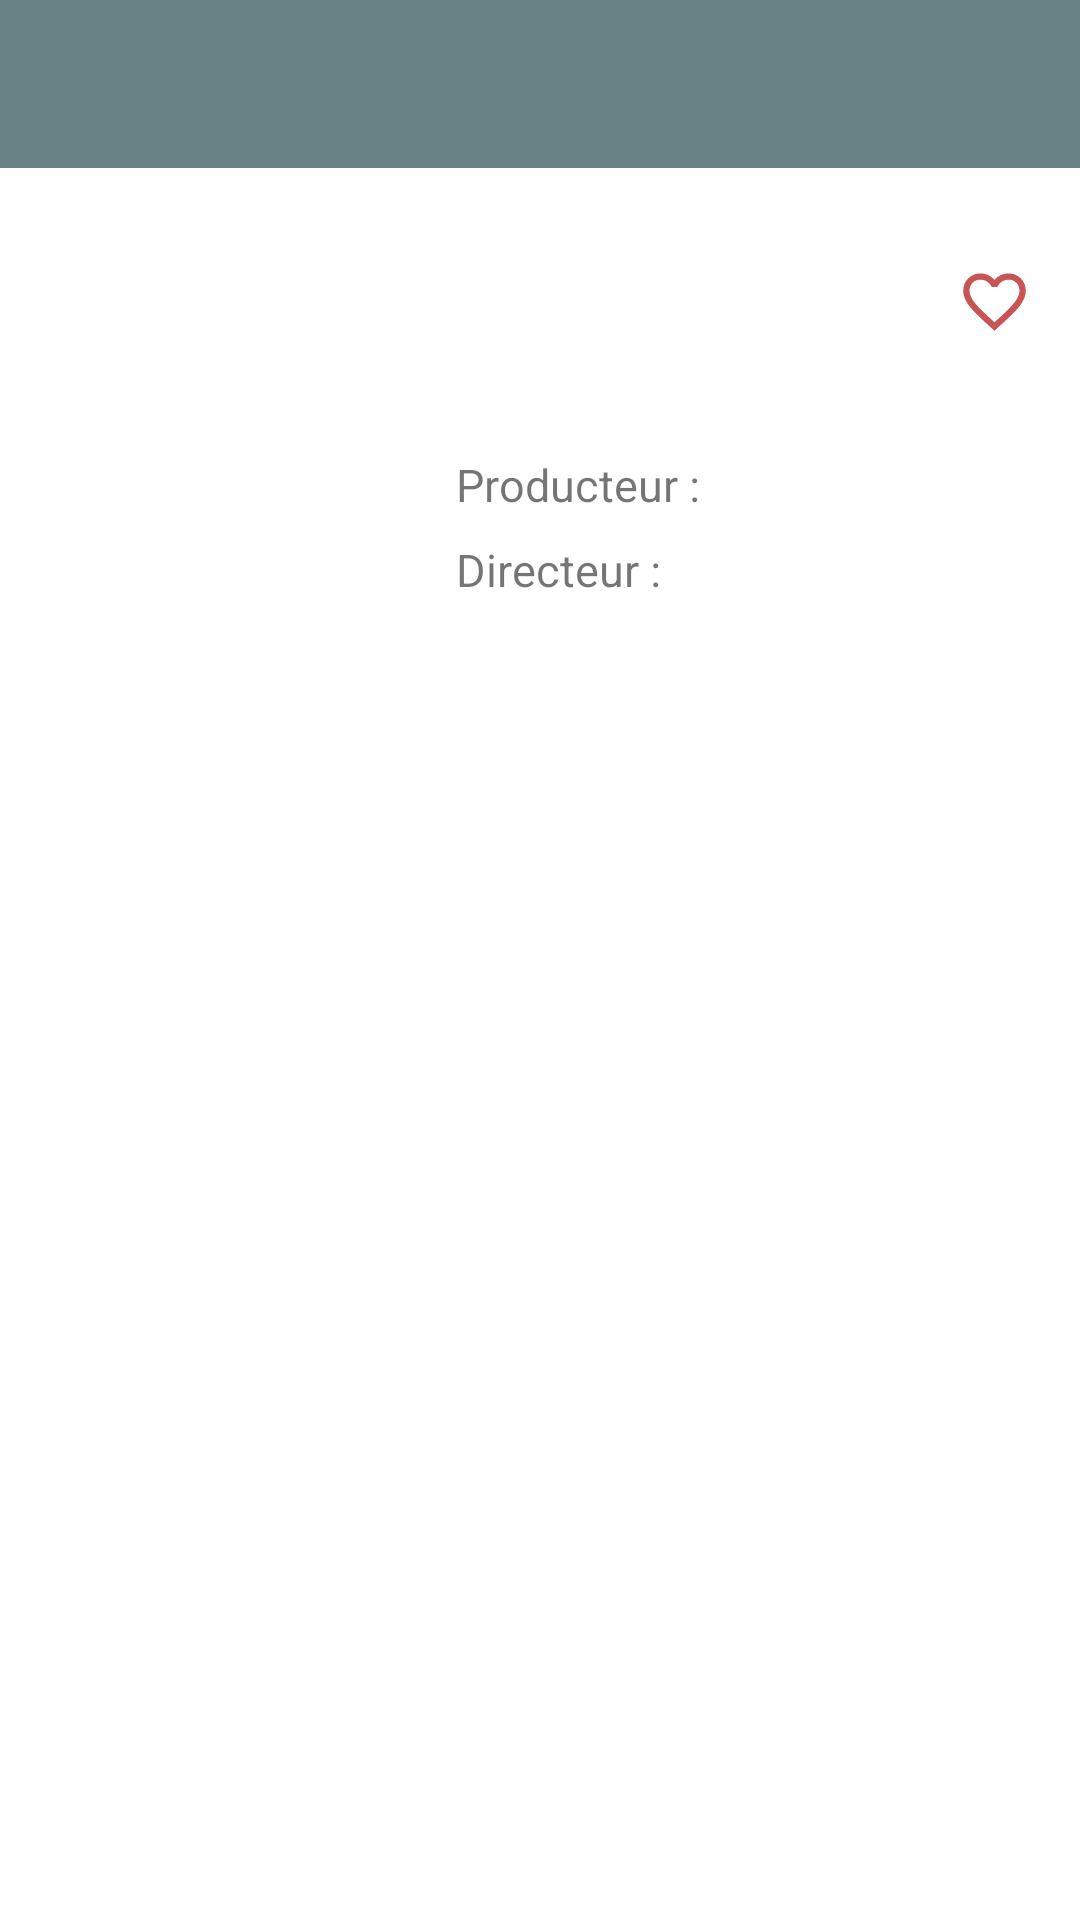

Here is an Android app screen rendered from its layout file. Give the layout XML and the strings, colors and styles it references.
<!-- AndroidManifest.xml: application theme Theme.TestTechniqueIDEAN -->
<!-- res/layout/activity_detail_film.xml -->
<?xml version="1.0" encoding="utf-8"?>
<androidx.constraintlayout.widget.ConstraintLayout
    xmlns:android="http://schemas.android.com/apk/res/android"
    xmlns:app="http://schemas.android.com/apk/res-auto"
    xmlns:tools="http://schemas.android.com/tools"
    android:layout_width="match_parent"
    android:layout_height="wrap_content"
    tools:context=".DetailFilmActivity">

    <androidx.appcompat.widget.Toolbar
        android:id="@+id/toolbar"
        android:layout_width="match_parent"
        android:layout_height="?attr/actionBarSize"
        android:background="@color/ghibli_color_toolbar"
        app:layout_constraintTop_toTopOf="parent" />

    <ImageView
        android:id="@+id/image_film_detail"
        android:layout_width="120dp"
        android:layout_height="120dp"
        android:layout_margin="16dp"
        android:adjustViewBounds="true"
        app:layout_constraintLeft_toLeftOf="parent"
        app:layout_constraintTop_toBottomOf="@id/toolbar"
        tools:src="@drawable/castle_poster"/>

    <TextView
        android:id="@+id/title_film_detail"
        android:layout_width="0dp"
        android:layout_height="wrap_content"
        android:layout_marginLeft="16dp"
        android:layout_marginTop="16dp"
        android:autoSizeTextType="uniform"
        android:textSize="20sp"
        android:textStyle="bold"
        app:layout_constraintLeft_toRightOf="@id/image_film_detail"
        app:layout_constraintRight_toLeftOf="@id/liked_button_detail"
        app:layout_constraintTop_toTopOf="@id/image_film_detail"
        tools:text="@string/test_title" />

    <ToggleButton
        android:id="@+id/liked_button_detail"
        android:layout_width="25dp"
        android:layout_height="25dp"
        android:layout_margin="16dp"
        android:layout_marginEnd="8dp"
        android:background="@drawable/toggle_selector"
        android:onClick="onClickAddFavoriteFilm"
        android:textOff=""
        android:textOn=""
        app:layout_constraintLeft_toRightOf="@id/title_film_detail"
        app:layout_constraintEnd_toEndOf="parent"
        app:layout_constraintTop_toTopOf="@id/image_film_detail" />

    <TextView
        android:id="@+id/released_date_detail"
        android:layout_width="wrap_content"
        android:layout_height="wrap_content"
        android:layout_marginLeft="16dp"
        android:layout_marginTop="8dp"
        android:textSize="15sp"
        app:layout_constraintLeft_toRightOf="@id/image_film_detail"
        app:layout_constraintTop_toBottomOf="@id/title_film_detail"
        tools:text="@string/test_date" />

    <TextView
        android:id="@+id/productor"
        android:layout_width="wrap_content"
        android:layout_height="wrap_content"
        android:text="Producteur :"
        android:layout_marginLeft="16dp"
        android:layout_marginTop="8dp"
        android:textSize="15sp"
        app:layout_constraintLeft_toRightOf="@id/image_film_detail"
        app:layout_constraintTop_toBottomOf="@id/released_date_detail"/>

    <TextView
        android:id="@+id/produtor_detail"
        android:layout_width="0dp"
        android:layout_height="wrap_content"
        android:layout_marginLeft="8dp"
        android:layout_marginRight="8dp"
        android:layout_marginTop="8dp"
        android:textSize="15sp"
        app:layout_constraintLeft_toRightOf="@id/productor"
        app:layout_constraintTop_toBottomOf="@id/released_date_detail"
        app:layout_constraintRight_toRightOf="parent"
        tools:text="@string/test_producteur" />

    <TextView
        android:id="@+id/director"
        android:layout_width="wrap_content"
        android:layout_height="wrap_content"
        android:text="Directeur :"
        android:layout_marginLeft="16dp"
        android:layout_marginTop="8dp"
        android:layout_marginBottom="16dp"
        android:textSize="15sp"
        android:autoSizeTextType="uniform"
        app:layout_constraintLeft_toRightOf="@id/image_film_detail"
        app:layout_constraintTop_toBottomOf="@id/produtor_detail"/>

    <TextView
        android:id="@+id/director_detail"
        android:layout_width="0dp"
        android:layout_height="wrap_content"
        android:layout_marginLeft="8dp"

        android:layout_marginRight="8dp"
        android:layout_marginBottom="16dp"
        android:textSize="15sp"
        android:autoSizeTextType="uniform"
        app:layout_constraintLeft_toRightOf="@id/director"
        app:layout_constraintTop_toTopOf="@id/director"
        app:layout_constraintRight_toRightOf="parent"
        tools:text="@string/test_directeur" />

    <TextView
        android:id="@+id/description_film_detail"
        android:layout_width="match_parent"
        android:layout_height="wrap_content"
        android:layout_marginTop="16dp"
        android:scrollbars="vertical"
        android:padding="8dp"
        android:textSize="20sp"
        android:textAlignment="gravity"
        app:layout_constraintTop_toBottomOf="@id/director_detail"
        tools:text="@string/test_description" />


</androidx.constraintlayout.widget.ConstraintLayout>
<!-- resources referenced by this layout -->
<resources>
  <color name="ghibli_color_toolbar">#668285</color>
  <!-- drawable castle_poster: jpg bitmap (drawable, 41948 bytes) -->
  <!-- drawable toggle_selector (drawable) -->
  <?xml version="1.0" encoding="utf-8"?>
  <selector xmlns:android="http://schemas.android.com/apk/res/android">
  <item android:drawable="@drawable/ic_baseline_favorite_border_24" android:state_checked="false"/>
      <item android:drawable="@drawable/ic_baseline_favorite_24" android:state_checked="true"/>
  </selector>
  <style name="Theme.TestTechniqueIDEAN" parent="Theme.MaterialComponents.DayNight.NoActionBar">
          
          <item name="colorPrimary">@color/purple_500</item>
          <item name="colorPrimaryVariant">@color/purple_700</item>
          <item name="colorOnPrimary">@color/white</item>
          
          <item name="colorSecondary">@color/teal_200</item>
          <item name="colorSecondaryVariant">@color/teal_700</item>
          <item name="colorOnSecondary">@color/black</item>
          
          <item name="android:statusBarColor" tools:targetApi="l">?attr/colorPrimaryVariant</item>
          
      </style>
  <!-- drawable ic_baseline_favorite_border_24 (drawable) -->
  <vector android:alpha="0.76" android:height="24dp"
      android:tint="#B71C1C" android:viewportHeight="24"
      android:viewportWidth="24" android:width="24dp" xmlns:android="http://schemas.android.com/apk/res/android">
      <path android:fillColor="@android:color/white" android:pathData="M16.5,3c-1.74,0 -3.41,0.81 -4.5,2.09C10.91,3.81 9.24,3 7.5,3 4.42,3 2,5.42 2,8.5c0,3.78 3.4,6.86 8.55,11.54L12,21.35l1.45,-1.32C18.6,15.36 22,12.28 22,8.5 22,5.42 19.58,3 16.5,3zM12.1,18.55l-0.1,0.1 -0.1,-0.1C7.14,14.24 4,11.39 4,8.5 4,6.5 5.5,5 7.5,5c1.54,0 3.04,0.99 3.57,2.36h1.87C13.46,5.99 14.96,5 16.5,5c2,0 3.5,1.5 3.5,3.5 0,2.89 -3.14,5.74 -7.9,10.05z"/>
  </vector>
  <!-- drawable ic_baseline_favorite_24 (drawable) -->
  <vector android:alpha="0.87" android:height="24dp"
      android:tint="#B71C1C" android:viewportHeight="24"
      android:viewportWidth="24" android:width="24dp" xmlns:android="http://schemas.android.com/apk/res/android">
      <path android:fillColor="@android:color/white" android:pathData="M12,21.35l-1.45,-1.32C5.4,15.36 2,12.28 2,8.5 2,5.42 4.42,3 7.5,3c1.74,0 3.41,0.81 4.5,2.09C13.09,3.81 14.76,3 16.5,3 19.58,3 22,5.42 22,8.5c0,3.78 -3.4,6.86 -8.55,11.54L12,21.35z"/>
  </vector>
  <color name="purple_500">#FF6200EE</color>
  <color name="purple_700">#FF3700B3</color>
  <color name="white">#FFFFFFFF</color>
  <color name="teal_200">#FF03DAC5</color>
  <color name="teal_700">#FF018786</color>
  <color name="black">#FF000000</color>
</resources>
